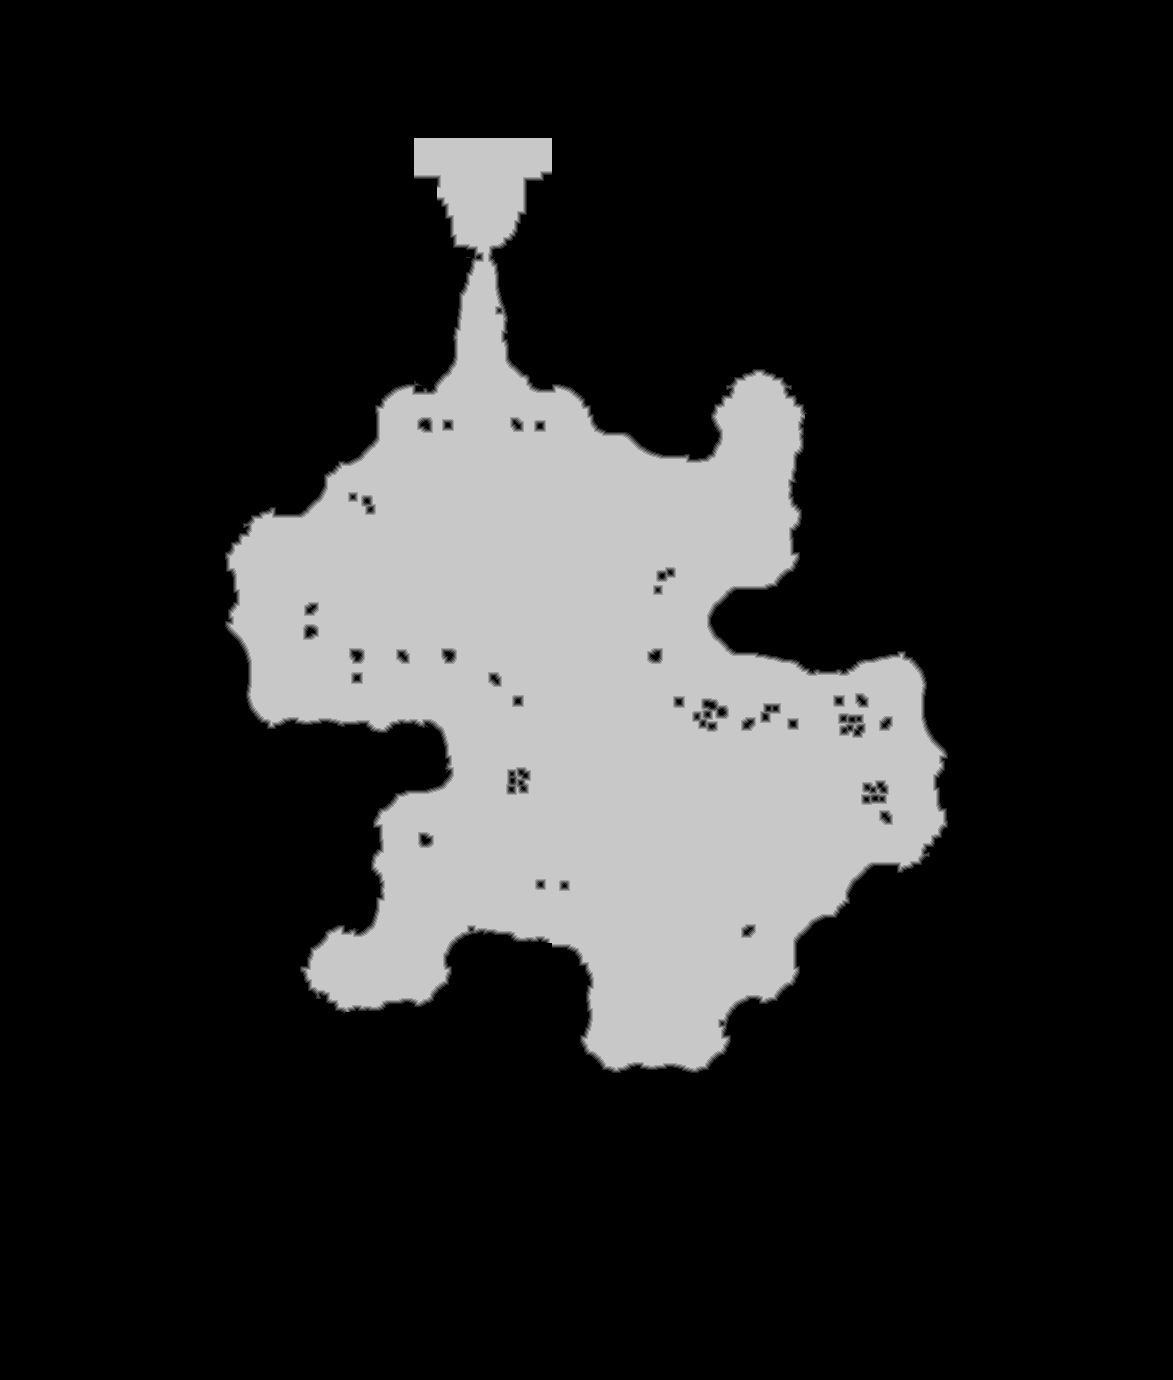

Data behind this chart, as committed beside it:
source	tdt_hull ranged
truth	truth_420fe346bf0.tsv
width	1173
height	1380
nibble	0	1289451
nibble	1	5989
nibble	2	6433
nibble	3	6668
nibble	4	6756
nibble	5	303443
